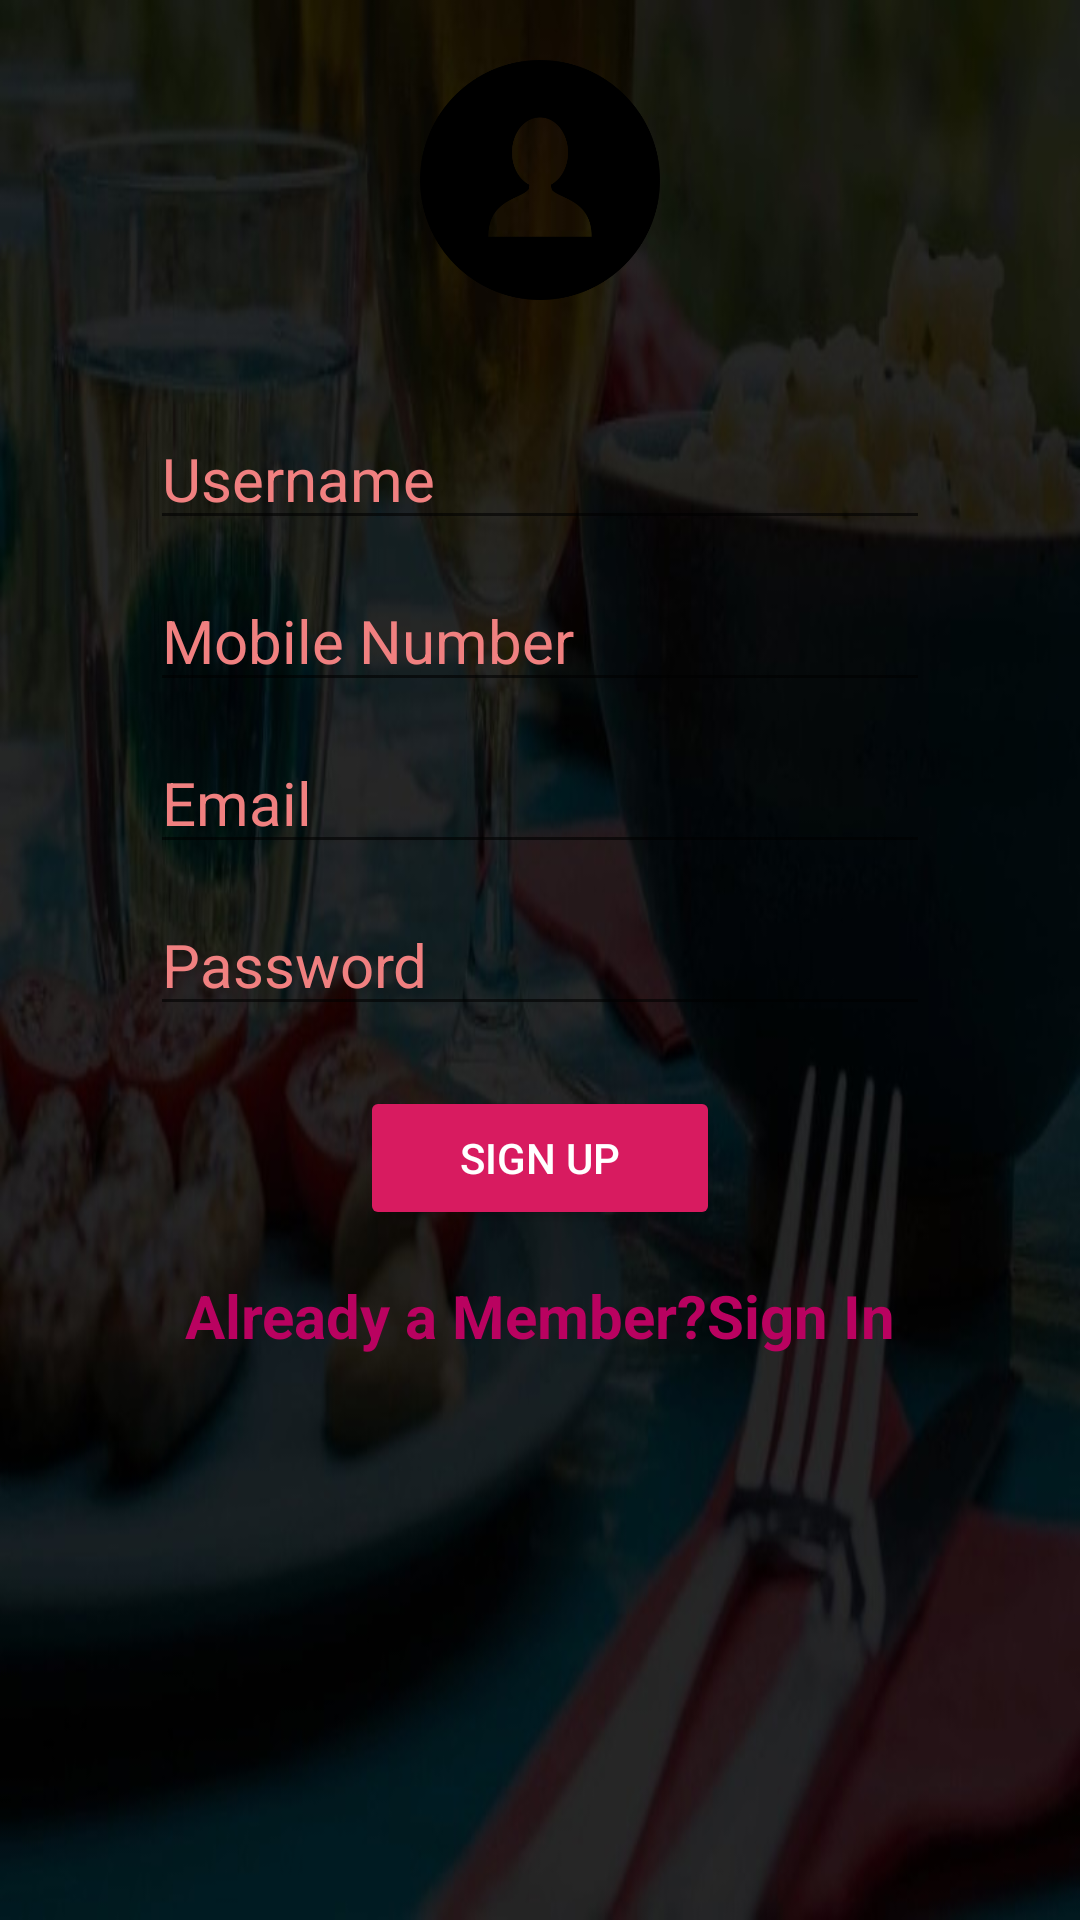

Write the Android layout XML for this screen, with the resource values it uses.
<!-- AndroidManifest.xml: application theme AppTheme -->
<!-- res/layout/activity_sign_up.xml -->
<?xml version="1.0" encoding="utf-8"?>
<LinearLayout xmlns:android="http://schemas.android.com/apk/res/android"
    xmlns:app="http://schemas.android.com/apk/res-auto"
    xmlns:tools="http://schemas.android.com/tools"
    android:layout_width="match_parent"
    android:layout_height="match_parent"
    android:padding="20dp"


    android:background="@drawable/menu"
    android:orientation="vertical"
    tools:context=".MainActivity">
    <ImageView
        android:layout_width="80dp"
        android:layout_height="80dp"
        android:id="@+id/ivProfileId"
        android:src="@drawable/user1"
        android:layout_gravity="center"
        android:layout_marginBottom="16dp"
        />


    <EditText
        android:id="@+id/signUpNameEditTextId"
        android:layout_width="match_parent"
        android:layout_height="wrap_content"
        android:layout_marginTop="20dp"
        android:layout_marginLeft="30dp"
        android:layout_marginRight="30dp"
        android:textSize="20sp"
        android:hint="Username"
        android:inputType="textPersonName"
        android:textAppearance="@style/Base.TextAppearance.AppCompat.Large"
        android:textColorHint="#F08080"
        android:textColor="#FFFFFF"


        />
    <EditText
        android:layout_width="match_parent"
        android:layout_height="wrap_content"
        android:layout_marginTop="10dp"
        android:layout_marginLeft="30dp"
        android:layout_marginRight="30dp"
        android:textSize="20sp"
        android:id="@+id/signUpPhoneEditTextId"
        android:inputType="textPhonetic"
        android:textAppearance="@style/Base.TextAppearance.AppCompat.Large"
        android:hint="Mobile Number"
        android:textColorHint="#F08080"
        android:textColor="#FFFFFF"


        />

    <EditText
        android:layout_width="match_parent"
        android:layout_height="wrap_content"
        android:layout_marginTop="10dp"
        android:layout_marginLeft="30dp"
        android:layout_marginRight="30dp"
        android:textSize="20sp"
        android:id="@+id/signUpEmailEditTextId"
        android:inputType="textEmailAddress"
        android:textAppearance="@style/Base.TextAppearance.AppCompat.Large"
        android:hint="Email"
        android:textColorHint="#F08080"
        android:textColor="#FFFFFF"


        />
    <EditText
        android:layout_marginTop="10dp"
        android:layout_marginLeft="30dp"
        android:layout_marginRight="30dp"
        android:textSize="20sp"
        android:layout_width="match_parent"
        android:layout_height="wrap_content"
        android:id="@+id/signUpPasswordEditTextId"
        android:inputType="textPassword"
        android:textAppearance="@style/Base.TextAppearance.AppCompat.Large"
        android:hint="Password"
        android:textColorHint="#F08080"
        android:textColor="#FFFFFF"


        />

    <Button
        android:id="@+id/signUpButtonId"
        style="@style/Base.Widget.AppCompat.Button.Colored"
        android:layout_width="120dp"
        android:layout_height="wrap_content"
        android:layout_gravity="center"

        android:layout_marginTop="20dp"
        android:text="Sign Up" />
    <TextView
        android:textAppearance="@style/Base.TextAppearance.AppCompat.Medium"

        android:id="@+id/signInTextViewId"
        android:textColor="#b90260"
        android:gravity="center"
        android:layout_marginTop="15dp"
        android:text="Already a Member?Sign In"
        android:textSize="20sp"
        android:textStyle="bold"
        android:layout_width="match_parent"
        android:layout_height="wrap_content" />
    <ProgressBar
        android:visibility="gone"
        android:layout_gravity="center"
        android:id="@+id/progressBarId"
        android:layout_width="wrap_content"
        android:layout_height="wrap_content"
        />





</LinearLayout>
<!-- resources referenced by this layout -->
<resources>
  <!-- drawable menu: jpg bitmap (drawable, 36723 bytes) -->
  <!-- drawable user1: png bitmap (drawable, 11518 bytes) -->
  <style name="AppTheme" parent="Theme.AppCompat.Light.DarkActionBar">
          
          <item name="colorAccent">@color/colorAccent</item>
  
          <item name="colorPrimaryDark">@color/colorPrimaryDark</item>
          <item name="colorPrimary">@color/colorPrimary</item>
      </style>
  <color name="colorAccent">#D81B60</color>
  <color name="colorPrimaryDark">#00574B</color>
  <color name="colorPrimary">#008577</color>
</resources>
